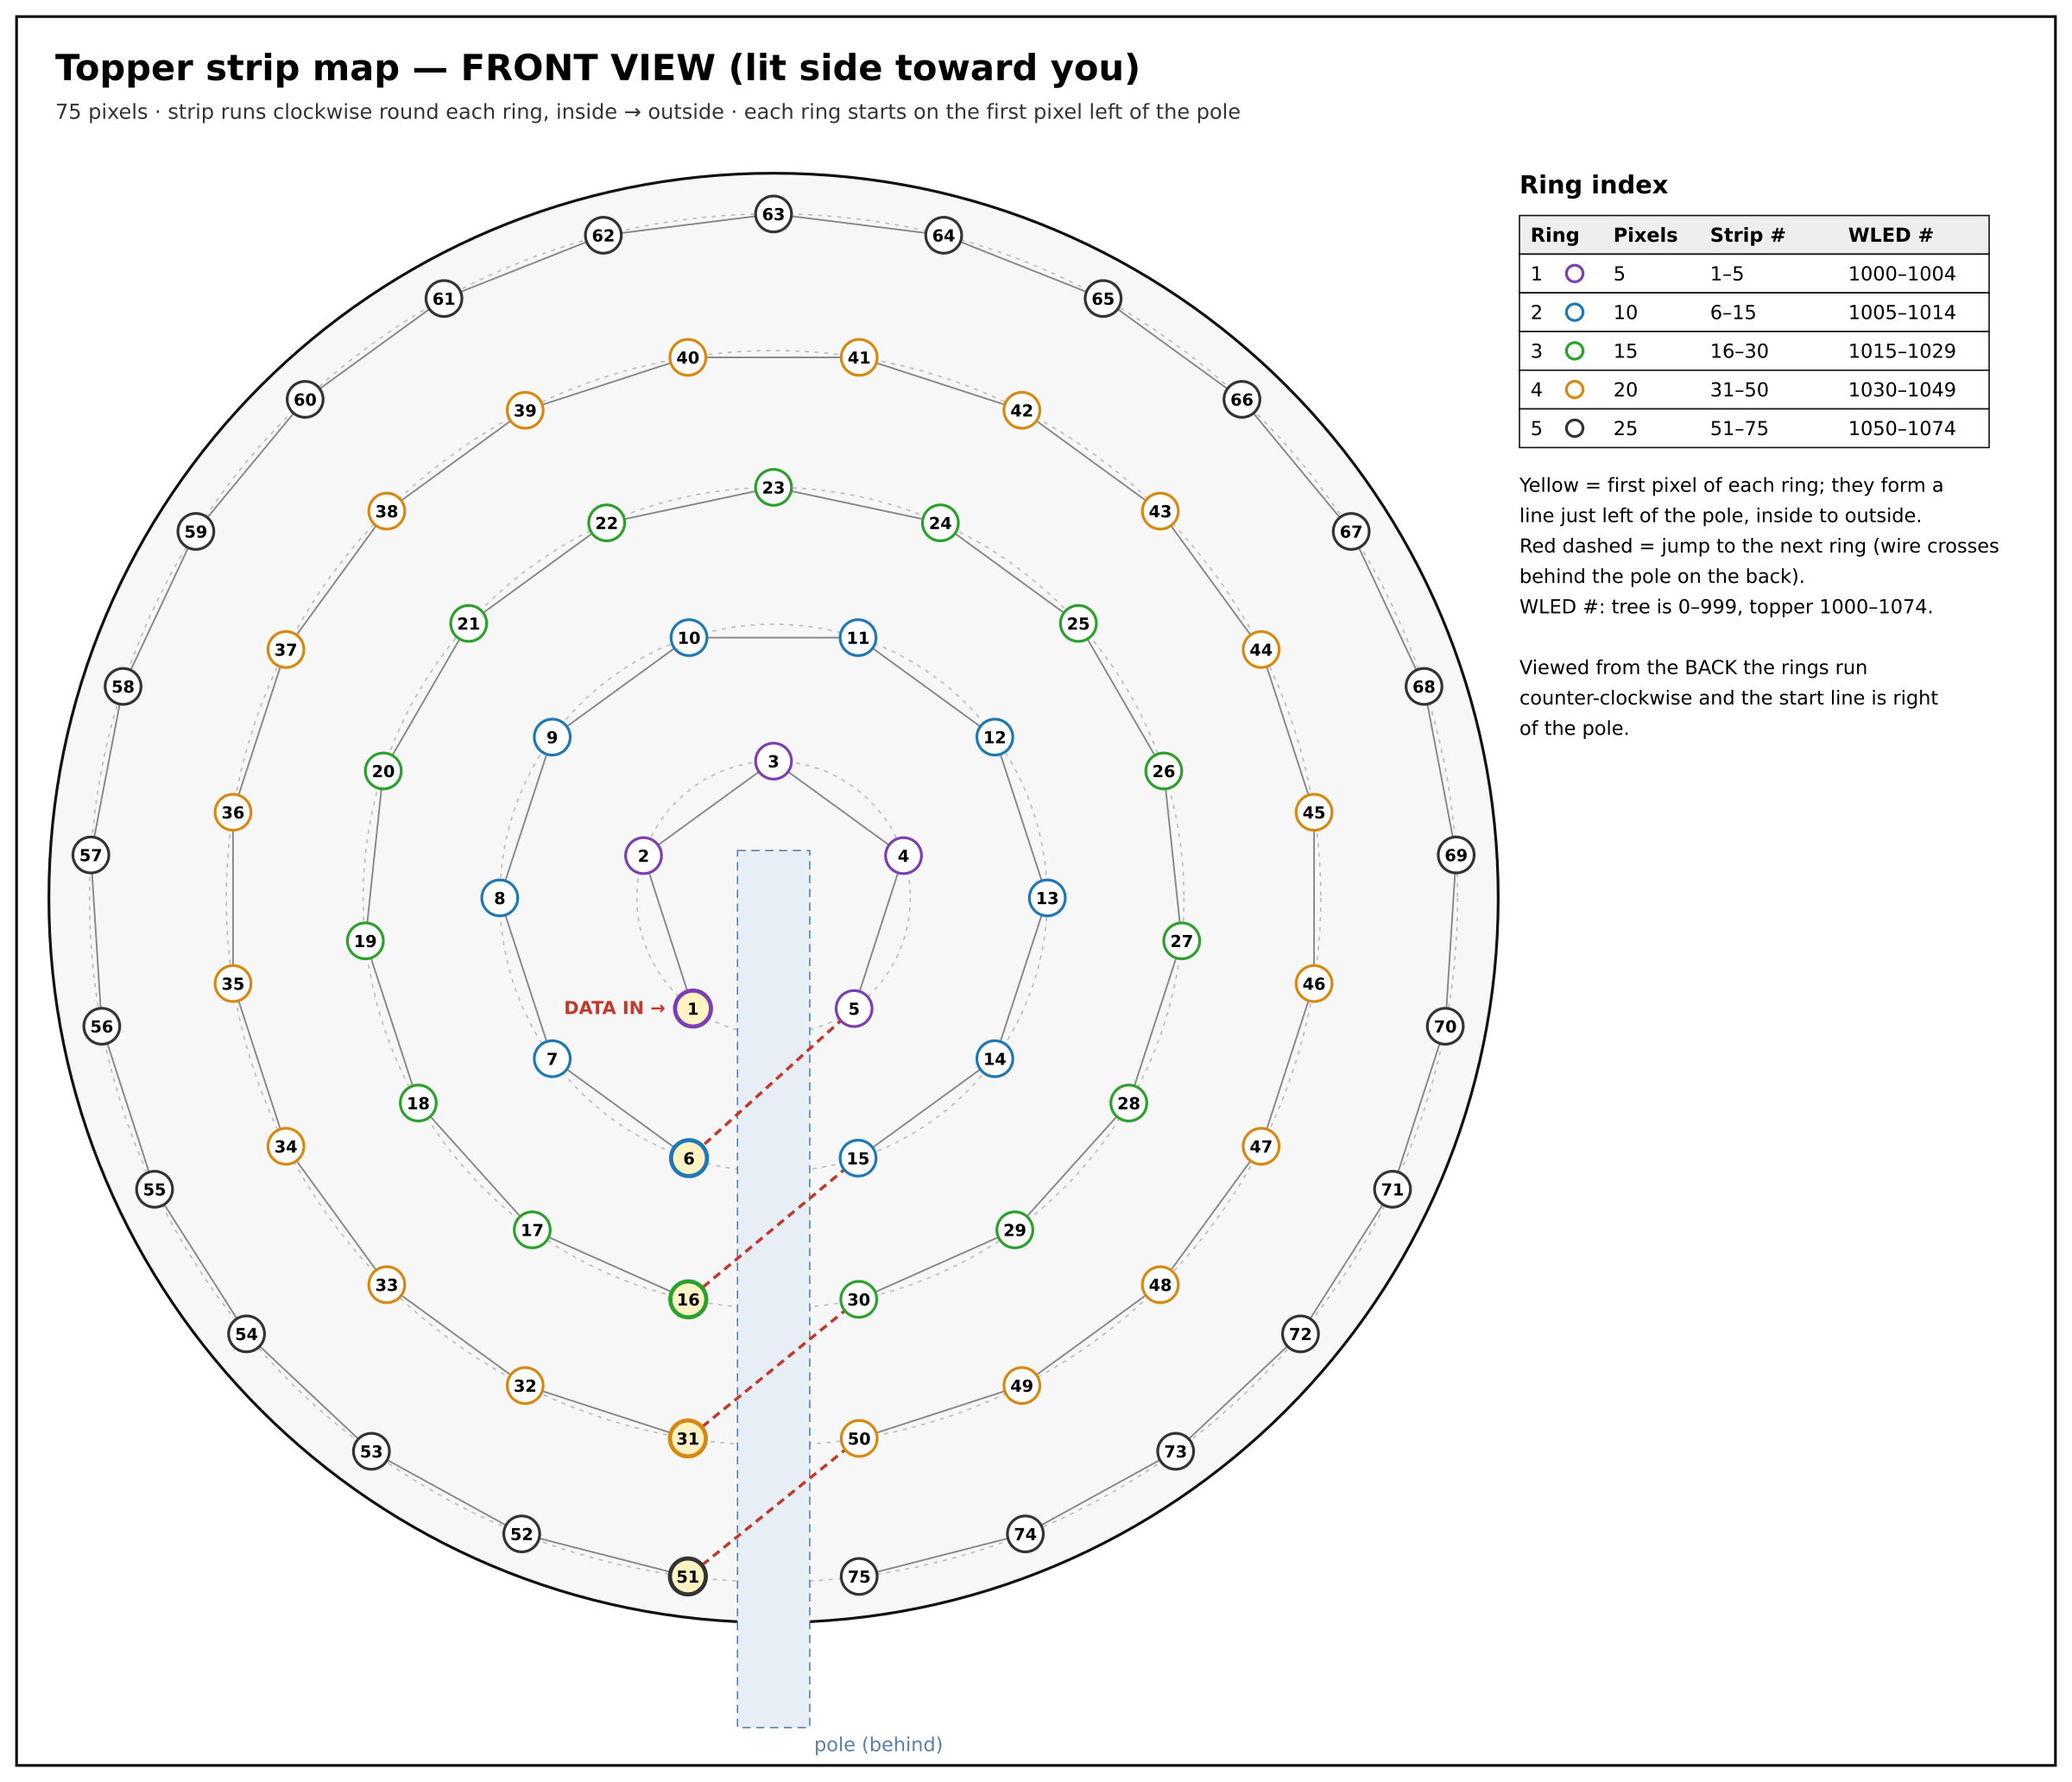

The table this chart was drawn from, first rows:
strip, index, wled, ring, pos, angle, x, y
1, 0, 1000, 1, 1, 216.0, -23.8, -32.7
2, 1, 1001, 1, 2, 288.0, -38.4, 12.5
3, 2, 1002, 1, 3, 0.0, -0.0, 40.4
4, 3, 1003, 1, 4, 72.0, 38.4, 12.5
5, 4, 1004, 1, 5, 144.0, 23.8, -32.7
6, 5, 1005, 2, 1, 198.0, -25.0, -76.9
7, 6, 1006, 2, 2, 234.0, -65.4, -47.5
8, 7, 1007, 2, 3, 270.0, -80.9, 0.0
9, 8, 1008, 2, 4, 306.0, -65.4, 47.5
10, 9, 1009, 2, 5, 342.0, -25.0, 76.9
11, 10, 1010, 2, 6, 18.0, 25.0, 76.9
12, 11, 1011, 2, 7, 54.0, 65.4, 47.5
13, 12, 1012, 2, 8, 90.0, 80.9, -0.0
14, 13, 1013, 2, 9, 126.0, 65.4, -47.5
15, 14, 1014, 2, 10, 162.0, 25.0, -76.9
16, 15, 1015, 3, 1, 192.0, -25.2, -118.6
17, 16, 1016, 3, 2, 216.0, -71.3, -98.1
18, 17, 1017, 3, 3, 240.0, -105.0, -60.6
19, 18, 1018, 3, 4, 264.0, -120.6, -12.7
20, 19, 1019, 3, 5, 288.0, -115.3, 37.5
21, 20, 1020, 3, 6, 312.0, -90.1, 81.1
22, 21, 1021, 3, 7, 336.0, -49.3, 110.8
23, 22, 1022, 3, 8, 0.0, -0.0, 121.3
24, 23, 1023, 3, 9, 24.0, 49.3, 110.8
25, 24, 1024, 3, 10, 48.0, 90.1, 81.1
26, 25, 1025, 3, 11, 72.0, 115.3, 37.5
27, 26, 1026, 3, 12, 96.0, 120.6, -12.7
28, 27, 1027, 3, 13, 120.0, 105.0, -60.6
29, 28, 1028, 3, 14, 144.0, 71.3, -98.1
30, 29, 1029, 3, 15, 168.0, 25.2, -118.6
31, 30, 1030, 4, 1, 189.0, -25.3, -159.7
32, 31, 1031, 4, 2, 207.0, -73.4, -144.1
33, 32, 1032, 4, 3, 225.0, -114.3, -114.3
34, 33, 1033, 4, 4, 243.0, -144.1, -73.4
35, 34, 1034, 4, 5, 261.0, -159.7, -25.3
36, 35, 1035, 4, 6, 279.0, -159.7, 25.3
37, 36, 1036, 4, 7, 297.0, -144.1, 73.4
38, 37, 1037, 4, 8, 315.0, -114.3, 114.3
39, 38, 1038, 4, 9, 333.0, -73.4, 144.1
40, 39, 1039, 4, 10, 351.0, -25.3, 159.7
41, 40, 1040, 4, 11, 9.0, 25.3, 159.7
42, 41, 1041, 4, 12, 27.0, 73.4, 144.1
43, 42, 1042, 4, 13, 45.0, 114.3, 114.3
44, 43, 1043, 4, 14, 63.0, 144.1, 73.4
45, 44, 1044, 4, 15, 81.0, 159.7, 25.3
46, 45, 1045, 4, 16, 99.0, 159.7, -25.3
47, 46, 1046, 4, 17, 117.0, 144.1, -73.4
48, 47, 1047, 4, 18, 135.0, 114.3, -114.3
49, 48, 1048, 4, 19, 153.0, 73.4, -144.1
50, 49, 1049, 4, 20, 171.0, 25.3, -159.7
51, 50, 1050, 5, 1, 187.2, -25.3, -200.5
52, 51, 1051, 5, 2, 201.6, -74.4, -187.9
53, 52, 1052, 5, 3, 216.0, -118.8, -163.5
54, 53, 1053, 5, 4, 230.4, -155.7, -128.8
55, 54, 1054, 5, 5, 244.8, -182.9, -86.1
56, 55, 1055, 5, 6, 259.2, -198.5, -37.9
57, 56, 1056, 5, 7, 273.6, -201.7, 12.7
58, 57, 1057, 5, 8, 288.0, -192.2, 62.5
59, 58, 1058, 5, 9, 302.4, -170.7, 108.3
60, 59, 1059, 5, 10, 316.8, -138.4, 147.3
... 15 more rows
